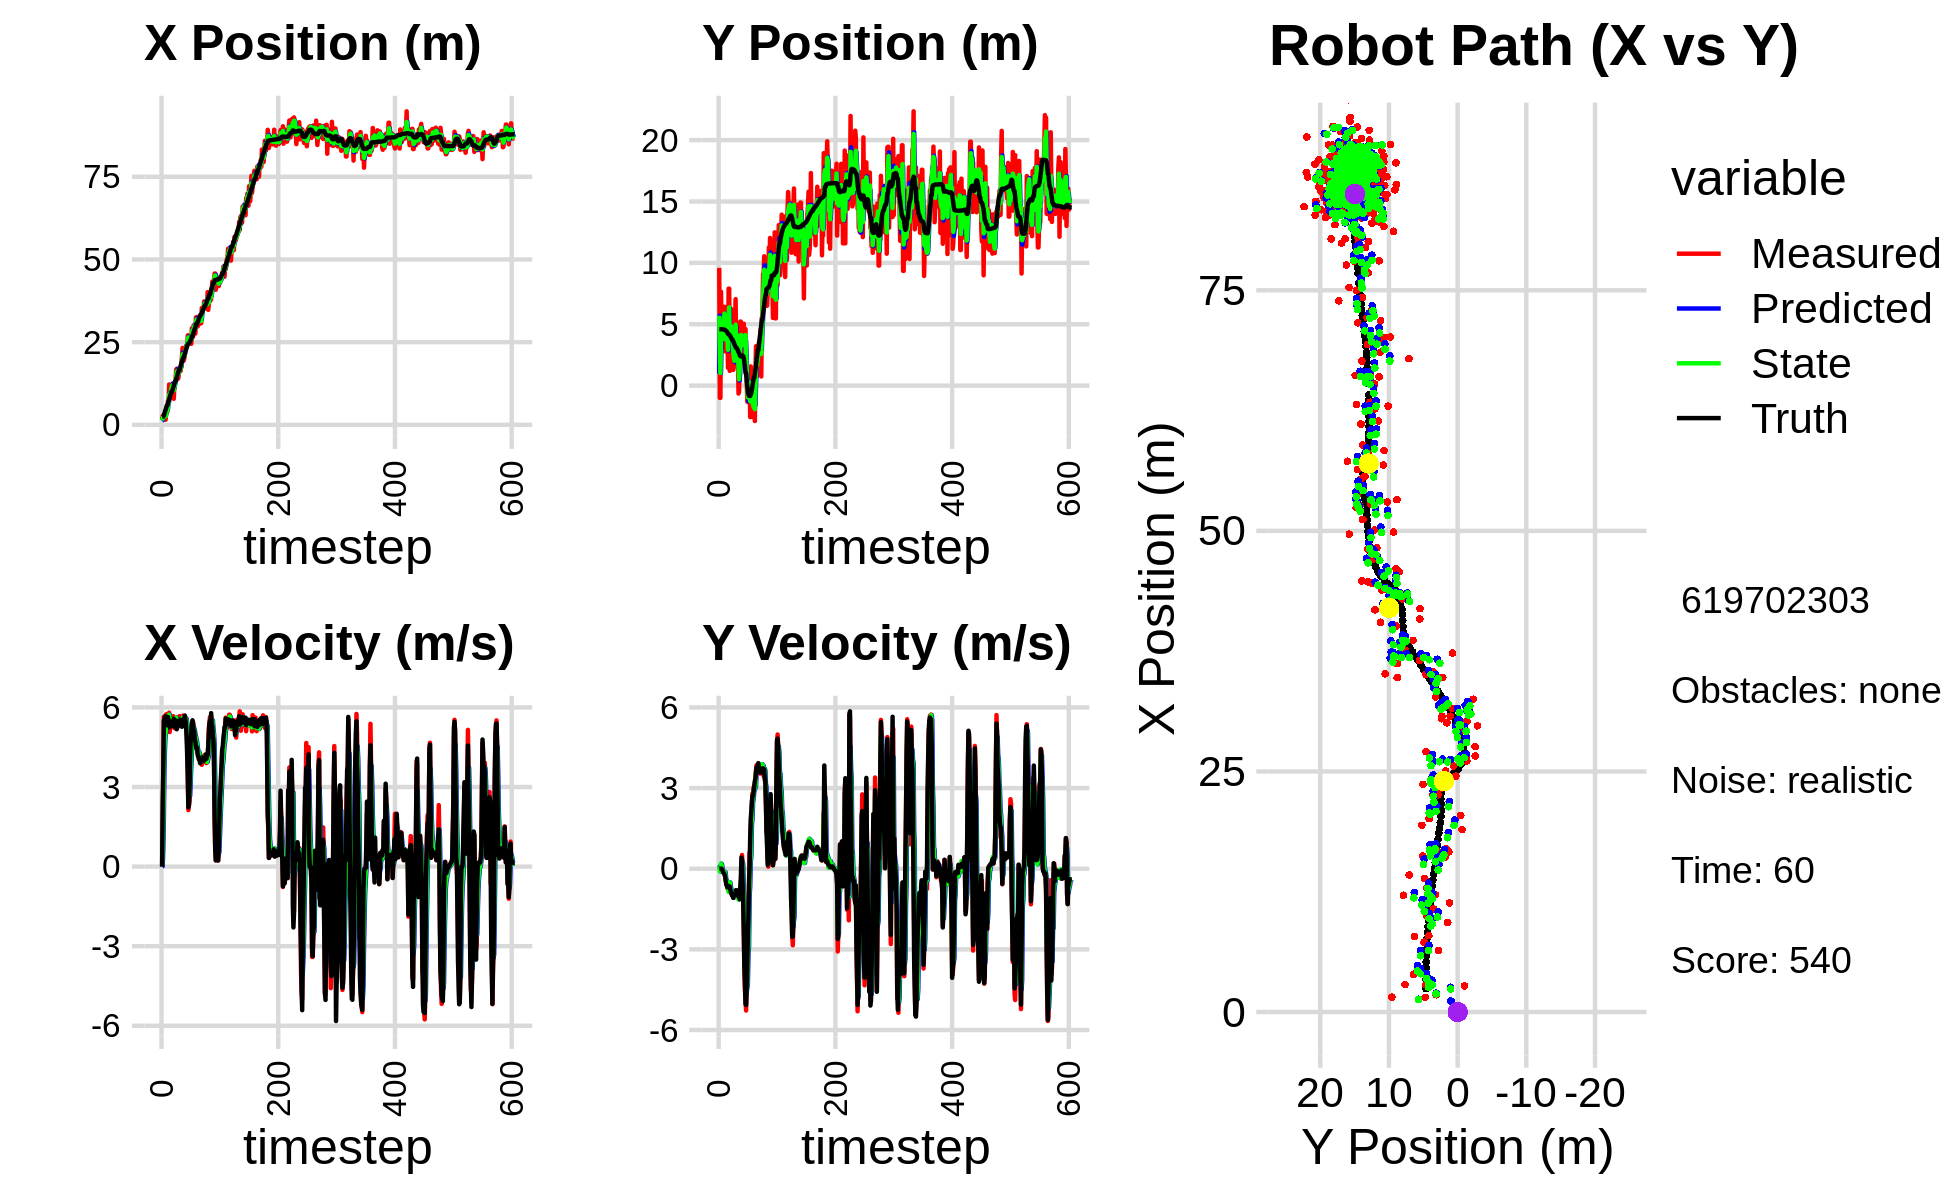

The data file committed next to this chart (first rows):
3.149637758555505318e+00, 3.361692309722423833e+00, 0.000000000000000000e+00, -0.000000000000000000e+00, 0.000000000000000000e+00, 0.000000000000000000e+00, 0.000000000000000000e+00, 0.000000000000000000e+00, 1.143702362487424962e+00, 9.742592965020691054e-01, 0.000000000000000000e+00, 0.000000000000000000e+00, 2.425639390496083347e+00, 4.591663360902423996e+00, 0.000000000000000000e+00, 0.000000000000000000e+00, 0.000000000000000000e+00, 4.175448848400264978e-04
1.541183531102815030e+00, 9.594465732236628241e+00, 0.000000000000000000e+00, -0.000000000000000000e+00, 1.143702362487424962e+00, 9.742592965020691054e-01, 0.000000000000000000e+00, 0.000000000000000000e+00, 1.319702847139466950e+00, 5.697444372890029918e+00, 1.488083321764148079e-02, 8.579729129814697708e-02, 2.425639390496083347e+00, 4.591663360902423996e+00, 0.000000000000000000e+00, 0.000000000000000000e+00, 0.000000000000000000e+00, 4.677871402236633003e-05
2.710105806453673161e+00, -9.977729661336595113e-01, 1.215999593766227127e+00, 9.449167151627400809e-04, 1.321190930461231039e+00, 5.706024102019844335e+00, 1.488083321764148079e-02, 8.579729129814697708e-02, 1.891912168970831143e+00, 3.137041816307053033e+00, 6.729453365272339838e-01, -9.811452021021080383e-02, 2.486804246466192136e+00, 4.591675485918780275e+00, 2.399999999999999911e+00, 2.000000000000000042e-03, 2.400000095367431641e+00, -7.770697702653706074e-04
2.710105806453673161e+00, -9.977729661336595113e-01, 3.618998865394571940e+00, 2.812215182963080738e-03, 1.959206702623554452e+00, 3.127230364286031961e+00, 6.729453365272339838e-01, -9.811452021021080383e-02, 2.393800803293865354e+00, 1.029176562725001354e+00, 1.847742561950508122e+00, -8.694295000257314110e-02, 2.486804246466192136e+00, 4.591675485918780275e+00, 3.600000000000000089e+00, 6.000000000000000125e-03, 3.599999904632568359e+00, -7.770697702653706074e-04
2.856756995978876112e+00, 7.647321515593847430e+00, 5.643993776741370816e+00, 8.417300571822827759e-03, 2.578575059488916299e+00, 1.020482267724744041e+00, 1.847742561950508122e+00, -8.694295000257314110e-02, 2.743490069381736784e+00, 3.766859924737975263e+00, 3.715443353027616524e+00, 1.898159829163855727e-01, 2.818553208824419620e+00, 4.592126422653000972e+00, 5.501000000000000334e+00, 0.000000000000000000e+00, 5.500999927520751953e+00, -1.491372007876634598e-03
2.833693444115914062e+00, 4.647178417299063113e+00, 5.639998911141780980e+00, 3.282724029887180289e-03, 3.115034404684498437e+00, 3.785841523029613853e+00, 3.715443353027616524e+00, 1.898159829163855727e-01, 3.058543742687930500e+00, 4.191872777545205153e+00, 4.508858474981980891e+00, 1.378162394924954959e-01, 3.408374070580303172e+00, 4.592288258623709041e+00, 5.532000000000000028e+00, 2.000000000000000042e-03, 5.532000064849853516e+00, -5.820433143526315689e-04
1.794838666888188161e+00, 3.113413472848034935e+00, 5.609915304789092616e+00, -3.085078807320132399e-02, 3.509429590186128767e+00, 4.205654401494454575e+00, 4.508858474981980891e+00, 1.378162394924954959e-01, 2.813638636855370745e+00, 3.744976948189096433e+00, 4.975250213250658859e+00, -3.288388993415861106e-02, 4.046618699567162025e+00, 4.591610690193701494e+00, 5.666000000000000369e+00, -4.299999999999999656e-02, 5.665999889373779297e+00, 5.499276798218488693e-03
1.526443719443000946e+00, 4.724051705534964007e+00, 5.209119052931205474e+00, -9.580756692747122161e-02, 3.311163658180436897e+00, 3.741688559195680774e+00, 4.975250213250658859e+00, -3.288388993415861106e-02, 2.567108386165385170e+00, 4.210326948988580398e+00, 5.034373943804058449e+00, -6.256113030752893933e-02, 4.582934617852645331e+00, 4.586048967189667813e+00, 5.328999999999999737e+00, -8.500000000000000611e-02, 5.329999923706054688e+00, 1.839020475745201111e-02
4.018022298426371819e+00, 4.992299599349087735e+00, 5.743150273368085479e+00, -1.457690728033752825e-01, 3.070545780545791192e+00, 4.204070835957827157e+00, 5.034373943804058449e+00, -6.256113030752893933e-02, 3.481070717478096821e+00, 4.554918936398445695e+00, 5.394050817813443643e+00, -9.647758937279907188e-02, 5.202590226505118487e+00, 4.572495890476211855e+00, 5.541000000000000369e+00, -1.439999999999999891e-01, 5.541999816894531250e+00, 2.537593059241771698e-02
3.920724153563688308e+00, 6.425513317874355756e+00, 5.533516737117874840e+00, -1.657891072810294131e-01, 4.020475799259441096e+00, 4.545271177461165379e+00, 5.394050817813443643e+00, -9.647758937279907188e-02, 3.982288651837268212e+00, 5.437931378702794305e+00, 5.452374547252254899e+00, -1.463663618238929820e-01, 5.845938921009898870e+00, 4.555405786032605597e+00, 5.652000000000000135e+00, -1.620000000000000051e-01, 5.655000209808349609e+00, 2.995193377137184143e-02
3.920724153563688308e+00, 6.425513317874355756e+00, 5.446555865611744096e+00, -1.631836818453975269e-01, 4.527526106562493879e+00, 5.423294742520405443e+00, 5.452374547252254899e+00, -1.463663618238929820e-01, 4.273429516537803785e+00, 5.868612052653132238e+00, 5.431270744838162301e+00, -1.195219110687125441e-01, 5.845938921009898870e+00, 4.555405786032605597e+00, 5.331999999999999851e+00, -2.240000000000000047e-01, 5.336999893188476562e+00, 4.435482993721961975e-02
7.259275257360632061e+00, 4.895803017713505234e+00, 5.585501252079598800e+00, -2.479065525396194902e-01, 4.816556591021620370e+00, 5.856659861546260615e+00, 5.431270744838162301e+00, -1.195219110687125441e-01, 5.845583654422558340e+00, 5.383066668686822709e+00, 5.561101394272783160e+00, -1.294047258833131986e-01, 6.470439194919165082e+00, 4.533112212056488843e+00, 5.637999999999999901e+00, -2.909999999999999809e-01, 5.645999908447265625e+00, 4.435482993721961975e-02
6.382297992002166076e+00, 2.765512002549167736e+00, 5.258202616918906891e+00, -3.670766599475459024e-01, 6.401693793849836389e+00, 5.370126196098491178e+00, 5.561101394272783160e+00, -1.294047258833131986e-01, 6.386712381483936163e+00, 4.224791083256221214e+00, 5.422432005097029162e+00, -4.193859078517573336e-01, 7.112559556742104050e+00, 4.498322857617052861e+00, 5.498000000000000220e+00, -4.349999999999999978e-01, 5.514999866485595703e+00, 6.969721615314483643e-02
1.218600010845670489e+01, 3.235385014061265885e+00, 5.801551366126930454e+00, -5.439966829683742233e-01, 6.928955581993639257e+00, 4.182852492471045736e+00, 5.422432005097029162e+00, -4.193859078517573336e-01, 9.143495947026195836e+00, 3.717527246354663362e+00, 5.727762933334346940e+00, -4.282476662347338148e-01, 7.638877152655513036e+00, 4.456644250047711253e+00, 5.514000000000000234e+00, -5.929999999999999716e-01, 5.546000003814697266e+00, 9.349408000707626343e-02
7.935102402545291866e+00, 4.201086191307662254e+00, 5.071388726109339551e+00, -6.020499172839555158e-01, 9.716272240359630885e+00, 3.674702479731189797e+00, 5.727762933334346940e+00, -4.282476662347338148e-01, 8.954903326765254690e+00, 3.922203815198991528e+00, 5.378632496770343607e+00, -5.430667869141474480e-01, 8.267588853578210717e+00, 4.390598325790277201e+00, 5.253999999999999559e+00, -6.270000000000000018e-01, 5.291999816894531250e+00, 1.181619763374328613e-01
1.001925241946050882e+01, 4.531926481214746616e+00, 5.510153713940286302e+00, -7.200394637830639377e-01, 9.492766576442289050e+00, 3.867897136507576938e+00, 5.378632496770343607e+00, -5.430667869141474480e-01, 9.716761457779593769e+00, 4.159557357848514769e+00, 5.451210774858620489e+00, -5.949576935045307602e-01, 8.871266602795071066e+00, 4.314793540062957788e+00, 5.288000000000000256e+00, -6.929999999999999494e-01, 5.333000183105468750e+00, 1.299387514591217041e-01
9.312340050368920430e+00, 1.449216647676298875e+00, 5.466853904052952906e+00, -6.961545199237967330e-01, 1.026188253526545502e+01, 4.100061588498062015e+00, 5.451210774858620489e+00, -5.949576935045307602e-01, 9.864371809284335768e+00, 2.918513506420405967e+00, 5.431250724712540112e+00, -7.800589479468598153e-01, 9.483674287829716221e+00, 4.235103173147049205e+00, 5.386999999999999567e+00, -6.860000000000000542e-01, 5.429999828338623047e+00, 1.266592890024185181e-01
1.213520216902355742e+01, 7.899736537169901318e+00, 5.607449320559027228e+00, -6.921077914704383272e-01, 1.040749688175558951e+01, 2.840507611625719964e+00, 5.431250724712540112e+00, -7.800589479468598153e-01, 1.113615641890097585e+01, 5.243534196761290289e+00, 5.556528177359375320e+00, -8.601876474614765788e-01, 9.994900941280683071e+00, 4.171064509761644779e+00, 5.317999999999999616e+00, -6.600000000000000311e-01, 5.359000205993652344e+00, 1.228053942322731018e-01
1.213520216902355742e+01, 7.899736537169901318e+00, 5.369256540981109715e+00, -6.627084925746896671e-01, 1.169180923663691374e+01, 5.157515432015142842e+00, 5.556528177359375320e+00, -8.601876474614765788e-01, 1.187320773160593035e+01, 6.374737462533912158e+00, 5.484577936119682917e+00, -5.962098251650627123e-01, 9.994900941280683071e+00, 4.171064509761644779e+00, 5.333999999999999631e+00, -6.490000000000000213e-01, 5.373000144958496094e+00, 1.206122487783432007e-01
1.134607434238210466e+01, 1.200744969986816679e+00, 5.407428421945396302e+00, -6.553832103726089375e-01, 1.242166552521789846e+01, 6.315116480017405998e+00, 5.484577936119682917e+00, -5.962098251650627123e-01, 1.196887873618249820e+01, 3.891571502153626572e+00, 5.420807233187072249e+00, -5.087211224914078844e-01, 1.060630536076517849e+01, 4.096450193596441025e+00, 5.413000000000000256e+00, -6.650000000000000355e-01, 5.453999996185302734e+00, 1.206122487783432007e-01
1.071987003042912434e+01, 3.504697753468686283e+00, 5.668942611037333101e+00, -7.081360209655394033e-01, 1.251095945950120480e+01, 3.840699389904485894e+00, 5.420807233187072249e+00, -5.087211224914078844e-01, 1.176617881075715388e+01, 3.703624616893132604e+00, 5.482376266008970767e+00, -6.780967008413960606e-01, 1.122625088661462200e+01, 4.020716084938847246e+00, 5.437000000000000277e+00, -7.690000000000000169e-01, 5.491000175476074219e+00, 1.242713108658790588e-01
7.868096351062200178e+00, 6.264997137727004173e+00, 5.375440687105243143e+00, -8.224862420198092439e-01, 1.231441643735805158e+01, 3.635814946808992865e+00, 5.482376266008970767e+00, -6.780967008413960606e-01, 1.044789991282620534e+01, 4.858636654161776924e+00, 5.312862629045469909e+00, -7.613747009797021681e-01, 1.185418057371357037e+01, 3.935936107181904120e+00, 5.570000000000000284e+00, -8.780000000000000027e-01, 5.638000011444091797e+00, 1.518305987119674683e-01
1.178919625267568883e+01, 3.662299527416800871e+00, 5.219470514961924046e+00, -9.146181058048790113e-01, 1.097918617573075295e+01, 4.782499184063806474e+00, 5.312862629045469909e+00, -7.613747009797021681e-01, 1.131646578842037698e+01, 4.289778459073885664e+00, 5.293437776770248071e+00, -9.259420851572396360e-01, 1.248292279236041935e+01, 3.833127213562872448e+00, 5.275000000000000355e+00, -9.370000000000000551e-01, 5.356999874114990234e+00, 1.734707355499267578e-01
1.288168182972004239e+01, 4.469017518672877998e+00, 5.267978380431273422e+00, -9.670259620228303099e-01, 1.184580956609740099e+01, 4.197184250558161800e+00, 5.293437776770248071e+00, -9.259420851572396360e-01, 1.227943251694773963e+01, 4.320213513474678635e+00, 5.310461877447029799e+00, -9.402840221498962592e-01, 1.309884190524398129e+01, 3.722394241311828722e+00, 5.453999999999999737e+00, -9.929999999999999938e-01, 5.543000221252441406e+00, 1.815456449985504150e-01
1.288168182972004239e+01, 4.469017518672877998e+00, 5.612226317164320299e+00, -1.030218456022093054e+00, 1.281047870469244288e+01, 4.226185111259688654e+00, 5.310461877447029799e+00, -9.402840221498962592e-01, 1.284750048514519172e+01, 4.341558975978074386e+00, 5.448094390971995438e+00, -1.000928733898437839e+00, 1.309884190524398129e+01, 3.722394241311828722e+00, 5.419999999999999929e+00, -1.008999999999999897e+00, 5.513000011444091797e+00, 1.883706599473953247e-01
1.665276145932059748e+01, 1.286355151625128590e+00, 5.616852215019330963e+00, -1.070744812272987012e+00, 1.339230992424239197e+01, 4.241466102588230314e+00, 5.448094390971995438e+00, -1.000928733898437839e+00, 1.476307694838697415e+01, 2.837800243421821911e+00, 5.613501461663736869e+00, -9.582120496161656842e-01, 1.372278714174044545e+01, 3.606998337157107049e+00, 5.504999999999999893e+00, -1.084999999999999964e+00, 5.611000061035156250e+00, 1.883706599473953247e-01
1.695672392781234095e+01, 1.651492548776154035e+00, 5.302237099662479025e+00, -1.038599739972545066e+00, 1.532442709455334828e+01, 2.741979038460205409e+00, 5.613501461663736869e+00, -9.582120496161656842e-01, 1.600119108603562879e+01, 2.257368757064573295e+00, 5.518932708104602902e+00, -1.064605104865326446e+00, 1.435397267340908378e+01, 3.483732176761546562e+00, 5.176999999999999602e+00, -9.949999999999999956e-01, 5.271999835968017578e+00, 1.934304535388946533e-01
1.605521607385670890e+01, 1.858664823930231913e+00, 5.364571864318554262e+00, -1.021709027847282458e+00, 1.655308435684608881e+01, 2.150908246578040472e+00, 5.518932708104602902e+00, -1.064605104865326446e+00, 1.634070044156196388e+01, 2.018506328681161754e+00, 5.435956052251046167e+00, -1.049465824294273597e+00, 1.494841885560969530e+01, 3.368737890157654569e+00, 5.233999999999999986e+00, -9.899999999999999911e-01, 5.327000141143798828e+00, 1.882009655237197876e-01
1.388204264639660579e+01, 4.792218042818130463e+00, 5.356651896439482918e+00, -9.768865490750294756e-01, 1.688429604678706752e+01, 1.913559746251734417e+00, 5.435956052251046167e+00, -1.049465824294273597e+00, 1.562399839472388408e+01, 3.202604579728862255e+00, 5.317127980974025725e+00, -8.778166715664421638e-01, 1.555359959544913906e+01, 3.255355908516819774e+00, 5.358999999999999986e+00, -9.689999999999999725e-01, 5.446000099182128906e+00, 1.803865134716033936e-01
1.423131096366246418e+01, 7.046673966775552245e+00, 5.591364151583665176e+00, -9.227859172461037041e-01, 1.615571119282128620e+01, 3.114822912572217994e+00, 5.317127980974025725e+00, -8.778166715664421638e-01, 1.535560364415668211e+01, 4.964396668976107208e+00, 5.387101267892761669e+00, -9.648619321031692841e-01, 1.617392468396536387e+01, 3.145492506982531467e+00, 5.455000000000000071e+00, -8.729999999999999982e-01, 5.525000095367431641e+00, 1.635633260011672974e-01
1.669977782050281334e+01, 2.908580391564437928e+00, 5.414881264368878178e+00, -8.023320024821822827e-01, 1.589431377094595810e+01, 4.867910475765790501e+00, 5.387101267892761669e+00, -9.648619321031692841e-01, 1.623259275706681137e+01, 3.975853873753932621e+00, 5.421881733869980735e+00, -9.159438227687350942e-01, 1.668895649865581277e+01, 3.065168811770999202e+00, 5.338000000000000078e+00, -7.960000000000000409e-01, 5.396999835968017578e+00, 1.471013724803924561e-01
1.669977782050281334e+01, 2.908580391564437928e+00, 5.672683707734808678e+00, -9.336280765735689435e-01, 1.677478093045380803e+01, 3.884259491477059179e+00, 5.421881733869980735e+00, -9.159438227687350942e-01, 1.674932960586341579e+01, 3.421614374532101266e+00, 5.532378232256555783e+00, -9.006663782755982561e-01, 1.668895649865581277e+01, 3.065168811770999202e+00, 5.434000000000000163e+00, -8.699999999999999956e-01, 5.504000186920166016e+00, 1.631207764148712158e-01
1.621000707109454808e+01, 5.062621904295061981e+00, 5.538488915292991699e+00, -9.115418767414135148e-01, 1.730256742908906986e+01, 3.331547736704541407e+00, 5.532378232256555783e+00, -9.006663782755982561e-01, 1.684475509526753711e+01, 4.110540905874977113e+00, 5.504885588542361319e+00, -8.400890738388037127e-01, 1.730969166756296573e+01, 2.970489574689360701e+00, 5.535999999999999588e+00, -9.969999999999999973e-01, 5.625000000000000000e+00, 1.631207764148712158e-01
1.636265194385020649e+01, 2.464126868650678759e+00, 5.328009635865213589e+00, -9.610981697398643941e-01, 1.739524365412177431e+01, 4.026531998491096331e+00, 5.504885588542361319e+00, -8.400890738388037127e-01, 1.695819191464545739e+01, 3.273824955180431040e+00, 5.396969487384879471e+00, -8.359422992615471726e-01, 1.794437718322958020e+01, 2.859683109569702175e+00, 5.448000000000000398e+00, -9.889999999999999902e-01, 5.537000179290771484e+00, 1.784667670726776123e-01
1.896107310031099047e+01, -6.462917795065022952e-01, 5.543168189904990939e+00, -1.035184394236570160e+00, 1.749788886338394533e+01, 3.190230725254276312e+00, 5.396969487384879471e+00, -8.359422992615471726e-01, 1.811468678228166240e+01, 1.479128792548771276e+00, 5.503096748618847123e+00, -1.144867581225389230e+00, 1.856819653500076583e+01, 2.745983315333668351e+00, 5.336000000000000298e+00, -1.010999999999999899e+00, 5.431000232696533203e+00, 1.846229285001754761e-01
2.041779375037138422e+01, -4.513992537745978861e-01, 5.530006764417529475e+00, -1.082706222848424993e+00, 1.866499645714354827e+01, 1.364642034426232442e+00, 5.503096748618847123e+00, -1.144867581225389230e+00, 1.940035389991571080e+01, 5.157497838916814681e-01, 5.563604933834387367e+00, -1.095593909424400048e+00, 1.907743573122464298e+01, 2.649372411745579914e+00, 5.270999999999999908e+00, -1.032999999999999918e+00, 5.370999813079833984e+00, 1.933418214321136475e-01
2.325362324677250214e+01, 2.424510708247127333e+00, 5.467175354012983490e+00, -1.126372575310141011e+00, 1.995671439329915131e+01, 4.061903929492414744e-01, 5.563604933834387367e+00, -1.095593909424400048e+00, 2.133635629259104860e+01, 1.315721552947300088e+00, 5.611493915872238780e+00, -1.039121495816894392e+00, 1.969049954378114720e+01, 2.524525595655909171e+00, 5.490999999999999659e+00, -1.131000000000000005e+00, 5.605999946594238281e+00, 2.031816691160202026e-01
1.940536773138943261e+01, 5.217352583068212368e+00, 5.691796230939391243e+00, -7.500257864103417882e-01, 2.189750568417827381e+01, 1.211809403365610605e+00, 5.611493915872238780e+00, -1.039121495816894392e+00, 2.085480132807581555e+01, 3.138682886648239467e+00, 5.578674493670603418e+00, -1.054378486292721018e+00, 2.032382702821196929e+01, 2.408395244192425899e+00, 5.549999999999999822e+00, -7.299999999999999822e-01, 5.598000049591064453e+00, 1.310182660818099976e-01
1.940536773138943261e+01, 5.217352583068212368e+00, 5.473681503120837455e+00, -7.212841267264377132e-01, 2.141266877744287456e+01, 3.033245038018967499e+00, 5.578674493670603418e+00, -1.054378486292721018e+00, 2.056877669918080187e+01, 3.992294136765020873e+00, 5.476023660090872269e+00, -7.067179772087948120e-01, 2.032382702821196929e+01, 2.408395244192425899e+00, 5.549000000000000377e+00, -3.430000000000000271e-01, 5.559000015258789062e+00, 1.310182660818099976e-01
2.009493118461507777e+01, 4.147979451726935274e+00, 5.386331840848717967e+00, 8.484812578558550977e-02, 2.111637906518988927e+01, 3.921622339044141370e+00, 5.476023660090872269e+00, -7.067179772087948120e-01, 2.068608277597313361e+01, 4.129672148675519239e+00, 5.407526746847928223e+00, -5.376507634040840200e-01, 2.096203160253807241e+01, 2.361974193339472006e+00, 5.536999999999999922e+00, 4.169999999999999818e-01, 5.552999973297119141e+00, -1.575118489563465118e-02
2.255941432713156658e+01, 2.869892431572525382e+00, 5.573784755187029205e+00, 5.092483375522817157e-01, 2.122683545065792643e+01, 4.075907072335111181e+00, 5.407526746847928223e+00, -5.376507634040840200e-01, 2.178937079584805403e+01, 3.461736940397127871e+00, 5.519020869799265760e+00, 2.329650252680623979e-01, 2.159887433022309722e+01, 2.401066972300620606e+00, 5.693999999999999950e+00, 3.499999999999999778e-01, 5.704999923706054688e+00, -9.111195057630538940e-02
2.254468986380665640e+01, 3.638274862138095589e+00, 5.510705927664556469e+00, 1.194366106921148640e-01, 2.234127288282797963e+01, 3.485033442923934022e+00, 5.519020869799265760e+00, 2.329650252680623979e-01, 2.242633987792340022e+01, 3.542817658281423032e+00, 5.520910463898283993e+00, 2.050715568917736431e-01, 2.214434742931124944e+01, 2.440172864913396911e+00, 5.509000000000000341e+00, -5.410000000000000364e-01, 5.535999774932861328e+00, -2.167016640305519104e-02
2.380397248269292021e+01, 2.773177250255725479e+00, 5.592867537107877318e+00, -9.620082521504719208e-01, 2.297843092431322987e+01, 3.563324813970600413e+00, 5.520910463898283993e+00, 2.050715568917736431e-01, 2.332618513842063379e+01, 3.288233500047029523e+00, 5.576042871487885577e+00, -7.391874218717500167e-01, 2.277682232832172105e+01, 2.407654716259132854e+00, 5.328999999999999737e+00, -1.122000000000000108e+00, 5.446000099182128906e+00, 1.703394204378128052e-01
2.366579392483236433e+01, 5.042322350724874447e+00, 5.207400974244708713e+00, -2.207558073279631827e+00, 2.388378942556942164e+01, 3.214314757859854321e+00, 5.576042871487885577e+00, -7.391874218717500167e-01, 2.378361763432687681e+01, 3.889098888926483255e+00, 5.404514665202297508e+00, -1.096940194361454735e+00, 2.337632489135723191e+01, 2.245024396520339138e+00, 4.863999999999999879e+00, -2.294000000000000039e+00, 5.376999855041503906e+00, 4.009614884853363037e-01
2.388334359580471045e+01, 3.604073358771784807e+00, 4.573123830219946839e+00, -3.577174462553740941e+00, 2.432406910084710816e+01, 3.779404869490337937e+00, 5.404514665202297508e+00, -1.096940194361454735e+00, 2.411949797773699800e+01, 3.870827760780062743e+00, 5.019058585212761159e+00, -3.043626703674027212e+00, 2.392382454848191031e+01, 1.942435456835768015e+00, 4.185999999999999943e+00, -3.638999999999999790e+00, 5.546999931335449219e+00, 6.638031005859375000e-01
2.705516147593132459e+01, 4.608769847705375788e+00, 3.262213624076935492e+00, -4.498690148425623647e+00, 2.462140383625827411e+01, 3.566465090412660022e+00, 5.019058585212761159e+00, -3.043626703674027212e+00, 2.559963349311773584e+01, 3.872322051971865520e+00, 4.297590394083954379e+00, -3.383043754250284696e+00, 2.430194211001307991e+01, 1.575013113939733644e+00, 3.495999999999999996e+00, -4.256999999999999673e+00, 5.507999897003173828e+00, 9.433915019035339355e-01
2.705516147593132459e+01, 4.608769847705375788e+00, 2.130863588435912614e+00, -4.837480127924898454e+00, 2.602939253252613128e+01, 3.534017676546837183e+00, 4.297590394083954379e+00, -3.383043754250284696e+00, 2.640766582208812352e+01, 4.117017430376487042e+00, 3.353157100939800017e+00, -4.477608751255942821e+00, 2.460477471323505583e+01, 1.021276189713773430e+00, 2.237999999999999989e+00, -5.035000000000000142e+00, 5.510000228881835938e+00, 1.155878663063049316e+00
2.503730213619734712e+01, 1.740655078109252463e+00, 2.323552424639104164e+00, -5.274921745992111610e+00, 2.674298153218210317e+01, 3.669256555250892671e+00, 3.353157100939800017e+00, -4.477608751255942821e+00, 2.600345515525797424e+01, 2.657540779342671300e+00, 2.843756488464910248e+00, -4.614533461051820495e+00, 2.460477471323505583e+01, 1.021276189713773430e+00, 2.326000000000000068e+00, -5.067000000000000171e+00, 5.576000213623046875e+00, 1.155878663063049316e+00
2.557919275733770803e+01, 5.983699544305879359e-01, 2.483105879163827190e+00, -4.304084667857434710e+00, 2.628783080410446615e+01, 2.196087433237489339e+00, 2.843756488464910248e+00, -4.614533461051820495e+00, 2.598219042006021695e+01, 1.456455692082441189e+00, 2.662245172378356450e+00, -4.435500948105723928e+00, 2.488050007745957970e+01, 4.445466526151592435e-01, 2.914000000000000146e+00, -4.360999999999999766e+00, 5.244999885559082031e+00, 1.047521471977233887e+00
2.634756433934071040e+01, -1.311903761942468716e+00, 3.806816906720948523e+00, -4.061974035100206493e+00, 2.624841493729805109e+01, 1.012905597271868796e+00, 2.662245172378356450e+00, -4.435500948105723928e+00, 2.631728280868225411e+01, -3.620736744135943930e-02, 3.178852428398986518e+00, -4.307991255158313493e+00, 2.522825360236059211e+01, -5.063681422386508146e-02, 4.104000000000000092e+00, -3.668000000000000149e+00, 5.504000186920166016e+00, 8.178132772445678711e-01
2.609017097902944116e+01, -1.331304417008206231e+00, 4.552244536734215252e+00, -2.820123203346005081e+00, 2.663516805152215383e+01, -4.670064929571908219e-01, 3.178852428398986518e+00, -4.307991255158313493e+00, 2.643949078567878530e+01, -9.575975774153726583e-01, 3.780390947850098993e+00, -3.178887333564274442e+00, 2.570289730958126739e+01, -4.570298655054962356e-01, 4.778999999999999915e+00, -2.436999999999999833e+00, 5.363999843597412109e+00, 5.546357035636901855e-01
2.451024007745829891e+01, 2.642298471453523034e-01, 4.949245510128528203e+00, -1.792948476084709863e+00, 2.681752988046379471e+01, -1.275486310771800191e+00, 3.780390947850098993e+00, -3.178887333564274442e+00, 2.587828196609686771e+01, -3.721680518691162787e-01, 4.241376476983656829e+00, -2.905292866630397874e+00, 2.615908360430076485e+01, -6.897850504095216495e-01, 5.046000000000000263e+00, -1.830000000000000071e+00, 5.367000102996826172e+00, 3.475610613822937012e-01
2.919396138189727452e+01, 1.897546788065915258e-01, 5.218288559537995752e+00, -5.384965628753112243e-01, 2.630241961379523374e+01, -6.626973385321560661e-01, 4.241376476983656829e+00, -2.905292866630397874e+00, 2.753775935259317365e+01, -4.416242456631133684e-01, 4.759913870405499736e+00, -1.020317962077271545e+00, 2.675860619506080340e+01, -8.396344641669737374e-01, 5.399000000000000021e+00, -5.590000000000000524e-01, 5.427999973297119141e+00, 1.028301119804382324e-01
2.919396138189727452e+01, 1.897546788065915258e-01, 5.239460235333091020e+00, 6.112957128016879293e-01, 2.801375073963372486e+01, -5.436560418708404896e-01, 4.759913870405499736e+00, -1.020317962077271545e+00, 2.851989486382918315e+01, 1.057698407281393305e-02, 5.007838315094732096e+00, -6.770412824481182312e-01, 2.675860619506080340e+01, -8.396344641669737374e-01, 5.516000000000000014e+00, 7.399999999999999634e-02, 5.517000198364257812e+00, -1.161464005708694458e-01
2.660450881721991934e+01, -2.568631934301608855e+00, 5.457977795835710744e+00, 6.367904855277648490e-01, 2.902067869533865618e+01, -5.712714417199789285e-02, 5.007838315094732096e+00, -6.770412824481182312e-01, 2.801864475137363897e+01, -1.276330551601915220e+00, 5.143138446563719768e+00, 2.502241837460839058e-01, 2.738752293539065974e+01, -8.440847864321994187e-01, 5.389000000000000234e+00, 1.131000000000000005e+00, 5.506000041961669922e+00, -1.161464005708694458e-01
3.005504774989332617e+01, 1.563472940048287629e+00, 5.256831993833472438e+00, 1.555004825846391547e+00, 2.853295859603001006e+01, -1.251308133227306829e+00, 5.143138446563719768e+00, 2.502241837460839058e-01, 2.917367749788447640e+01, 2.431188541983826390e-01, 5.236260549483682247e+00, 4.810069185866828190e-01, 2.800795388169593636e+01, -7.242498866150445247e-01, 5.067999999999999616e+00, 1.854000000000000092e+00, 5.395999908447265625e+00, -2.876050770282745361e-01
2.998892486067774854e+01, -1.098978505562113739e+00, 5.071939619996591375e+00, 2.059151339879854437e+00, 2.969730355283284595e+01, 2.912195460570509153e-01, 5.236260549483682247e+00, 4.810069185866828190e-01, 2.981562055691532365e+01, -4.419161003002447519e-01, 5.170548439907705962e+00, 1.659721208404587145e+00, 2.849601864751911862e+01, -5.571794971728808443e-01, 5.108999999999999986e+00, 2.169000000000000039e+00, 5.550000190734863281e+00, -3.856585621833801270e-01
2.920512335006543481e+01, -3.807992574855182943e-01, 4.878560778707994317e+00, 2.467333340242426232e+00, 3.033267540090609415e+01, -2.759439794597859930e-01, 5.170548439907705962e+00, 1.659721208404587145e+00, 2.985307882815046909e+01, -2.223805569219341749e-01, 5.008285852655680159e+00, 1.838819972938967817e+00, 2.907494473456976181e+01, -2.970357404246929400e-01, 4.799999999999999822e+00, 2.487000000000000099e+00, 5.406000137329101562e+00, -4.682372212409973145e-01
2.758333969049522949e+01, -2.555178449651525963e+00, 4.944381552952958003e+00, 2.811838786062659690e+00, 3.035390741341603871e+01, -3.849855962803738763e-02, 5.008285852655680159e+00, 1.838819972938967817e+00, 2.919105816771731909e+01, -1.236651731905645590e+00, 4.903001929853097351e+00, 2.499344438370441068e+00, 2.962328362398459092e+01, -4.277752355278038876e-03, 4.706999999999999851e+00, 2.717999999999999972e+00, 5.435999870300292969e+00, -5.170820355415344238e-01
3.250547385146770552e+01, -2.272774504778019899e+00, 4.547270909783395432e+00, 2.809154682495515143e+00, 2.968135836070262812e+01, -9.867172880686014835e-01, 4.903001929853097351e+00, 2.499344438370441068e+00, 3.085664127544751878e+01, -1.553923013462962910e+00, 4.821364988393071371e+00, 2.592499973071552777e+00, 3.015300107000316032e+01, 3.078698643909342225e-01, 4.527000000000000135e+00, 2.724000000000000199e+00, 5.282999992370605469e+00, -5.533812642097473145e-01
3.250547385146770552e+01, -2.272774504778019899e+00, 4.485314968869389851e+00, 3.033838198866984914e+00, 3.133877777428682521e+01, -1.294673016155807543e+00, 4.821364988393071371e+00, 2.592499973071552777e+00, 3.181979821736746317e+01, -1.764653093178457199e+00, 4.702744583236303733e+00, 2.898618336462320144e+00, 3.066480183552844352e+01, 6.355285176555935944e-01, 4.442999999999999616e+00, 2.906000000000000139e+00, 5.308000087738037109e+00, -5.947064161300659180e-01
... 545 more rows
